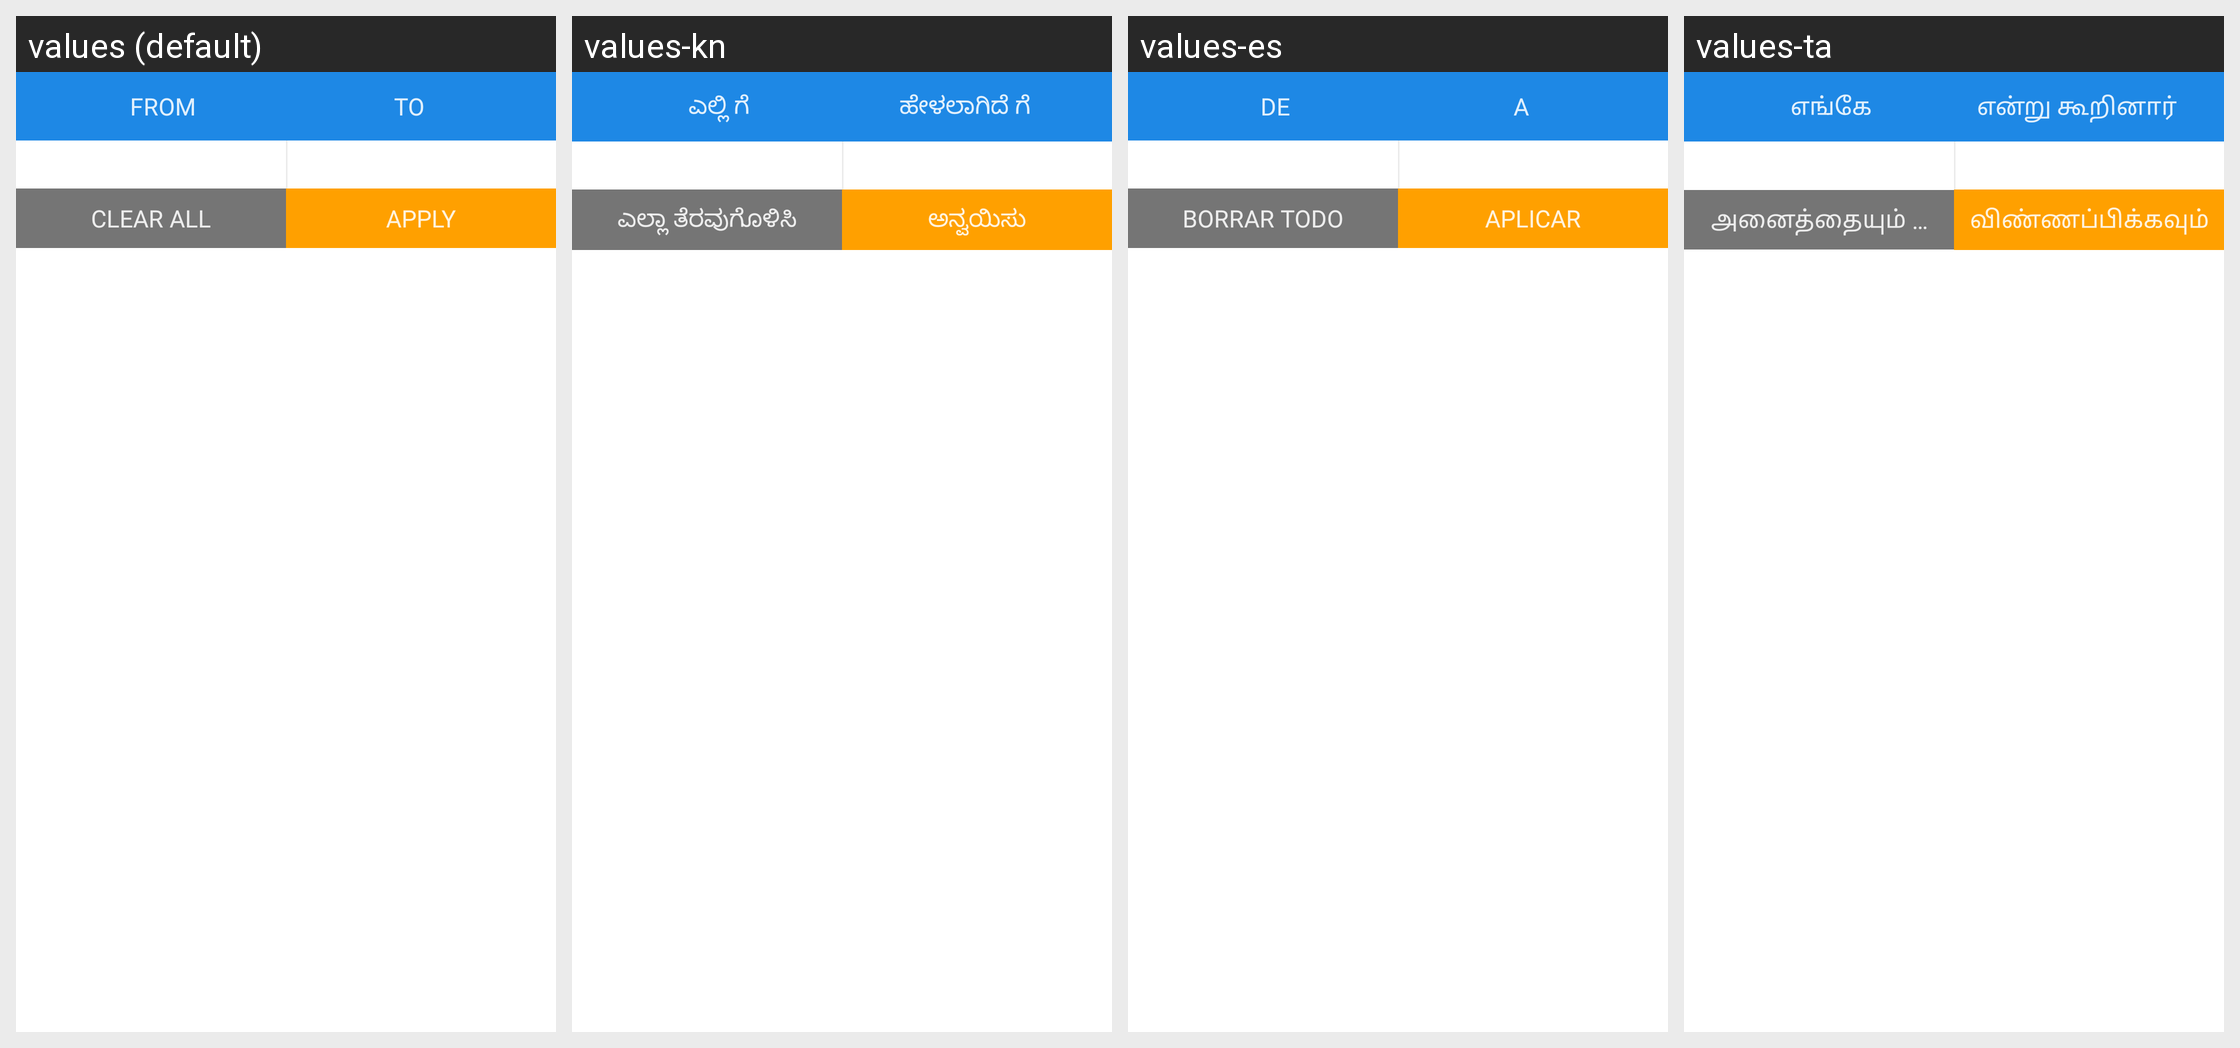

The same Android screen rendered under several of its app's locales, left to right. List the strings drawn on it with the default value and each locale's translation.
Android screen res/layout/segment_filter_arbitrage.xml rendered under 4 locales, left to right: values (default), values-kn, values-es, values-ta. Device: Nexus 5 (rendered at 1080×1920; each locale shown at half size, 540×960, under a caption strip naming it); theme Theme.MaterialComponents.DayNight.NoActionBar.
Other locales in the repository, not shown: values-bn, values-gu, values-hi, values-te.
Strings drawn on this screen, with the default value and each locale's value (text and hints the layout hard-codes, and strings that could not be matched under every locale, appear in the picture but are not listed):

common.label.filter_from
  values: From
  values-kn: ಎಲ್ಲಿ ಗೆ
  values-es: De
  values-ta: எங்கே

common.label.filter_to
  values: To
  values-kn: ಹೇಳಲಾಗಿದೆ ಗೆ
  values-es: A
  values-ta: என்று கூறினார்

common.label.clear_all
  values: Clear All
  values-kn: ಎಲ್ಲಾ ತೆರವುಗೊಳಿಸಿ
  values-es: Borrar todo
  values-ta: அனைத்தையும் அழிக்கவும்

common.label.apply
  values: Apply
  values-kn: ಅನ್ವಯಿಸು
  values-es: Aplicar
  values-ta: விண்ணப்பிக்கவும்
